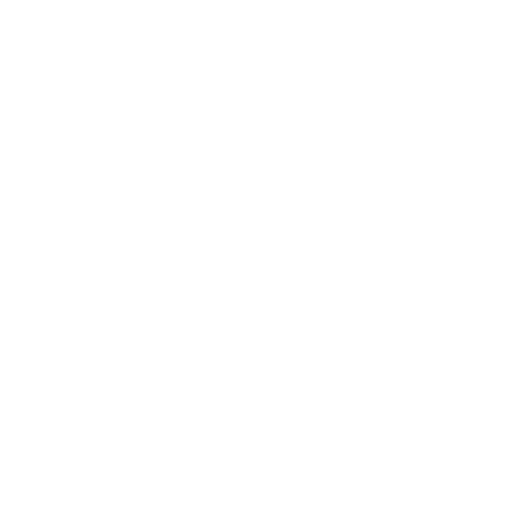
t = 0.00 s
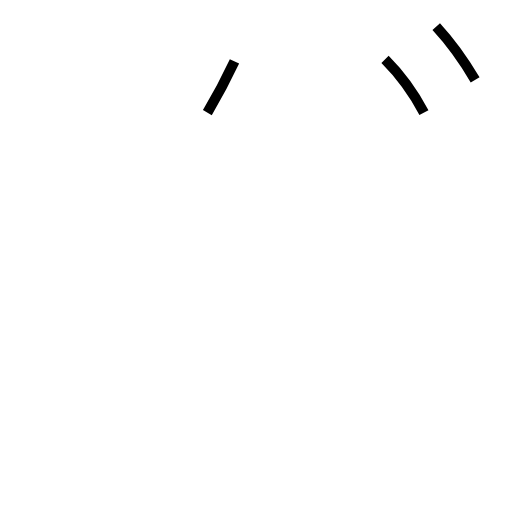
t = 0.56 s
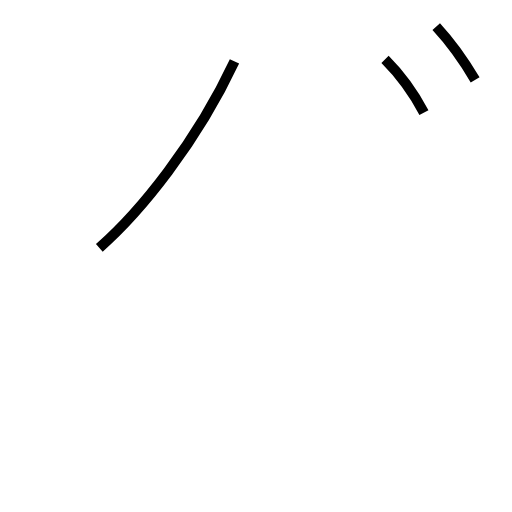
t = 1.07 s
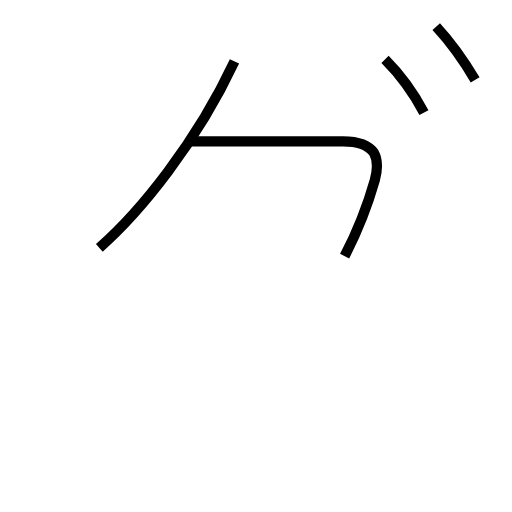
t = 1.94 s
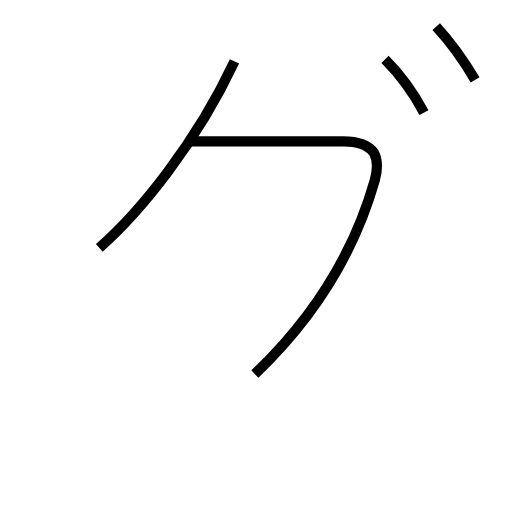
t = 2.37 s
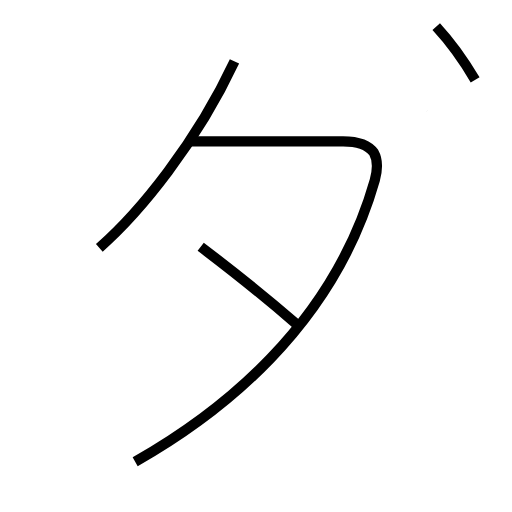
t = 3.17 s

The animated SVG that drew these frames (rendered in a browser with its animation timeline set to each time). Animation: 5 SMIL elements (animate=5); one cycle of 3.17 s.

<?xml version='1.0' encoding='utf-8'?>
<svg viewBox="0.0 -6.0 50.0 50.0" version="1.1" xmlns="http://www.w3.org/2000/svg"><rect x="-1000" y="-1000" width="2000" height="2000" stroke="white" fill="white" /><g style="fill:none;stroke:#000000;stroke-width:1"><path d="M 41.4 -33.0 C 40.4 -34.9 38.9 -36.9 37.6 -38.2 " transform="translate(0.0 38.0)" stroke-dasharray="6.461891336722027" stroke-dashoffset="6.461891336722027"><animate attributeName="stroke-dashoffset" from="6.461891336722027" to="0" dur="0.1938567401016608s" begin="0s; anim_end.end" fill="freeze" id="anim0" /></path><path d="M 46.4 -36.2 C 45.4 -37.9 43.8 -40.1 42.6 -41.4 " transform="translate(0.0 38.0)" stroke-dasharray="6.450253832082218" stroke-dashoffset="6.450253832082218"><animate attributeName="stroke-dashoffset" from="6.450253832082218" to="0" dur="0.19350761496246655s" begin="anim0.end" fill="freeze" id="anim1" /></path><path d="M 22.9 -38.0 C 19.2 -30.1 13.7 -23.3 9.7 -19.8 " transform="translate(0.0 38.0)" stroke-dasharray="22.622431687007985" stroke-dashoffset="22.622431687007985"><animate attributeName="stroke-dashoffset" from="22.622431687007985" to="0" dur="0.6786729506102396s" begin="anim1.end" fill="freeze" id="anim2" /></path><path d="M 18.5 -30.2 L 33.5 -30.2 C 35.0 -30.2 36.0 -29.8 36.5 -29.1 C 36.9 -28.4 36.9 -27.5 36.6 -26.4 C 32.5 -12.0 21.3 -3.5 13.2 1.1 " transform="translate(0.0 38.0)" stroke-dasharray="58.14840057376875" stroke-dashoffset="58.14840057376875"><animate attributeName="stroke-dashoffset" from="58.14840057376875" to="0" dur="1.7444520172130624s" begin="anim2.end" fill="freeze" id="anim3" /></path><path d="M 19.6 -19.9 C 22.5 -17.7 25.9 -15.0 28.9 -12.4" transform="translate(0.0 38.0)" stroke-dasharray="11.94937371541751" stroke-dashoffset="11.94937371541751"><animate attributeName="stroke-dashoffset" from="11.94937371541751" to="0" dur="0.35848121146252526s" begin="anim3.end" fill="freeze" id="anim_end" /></path></g></svg>
